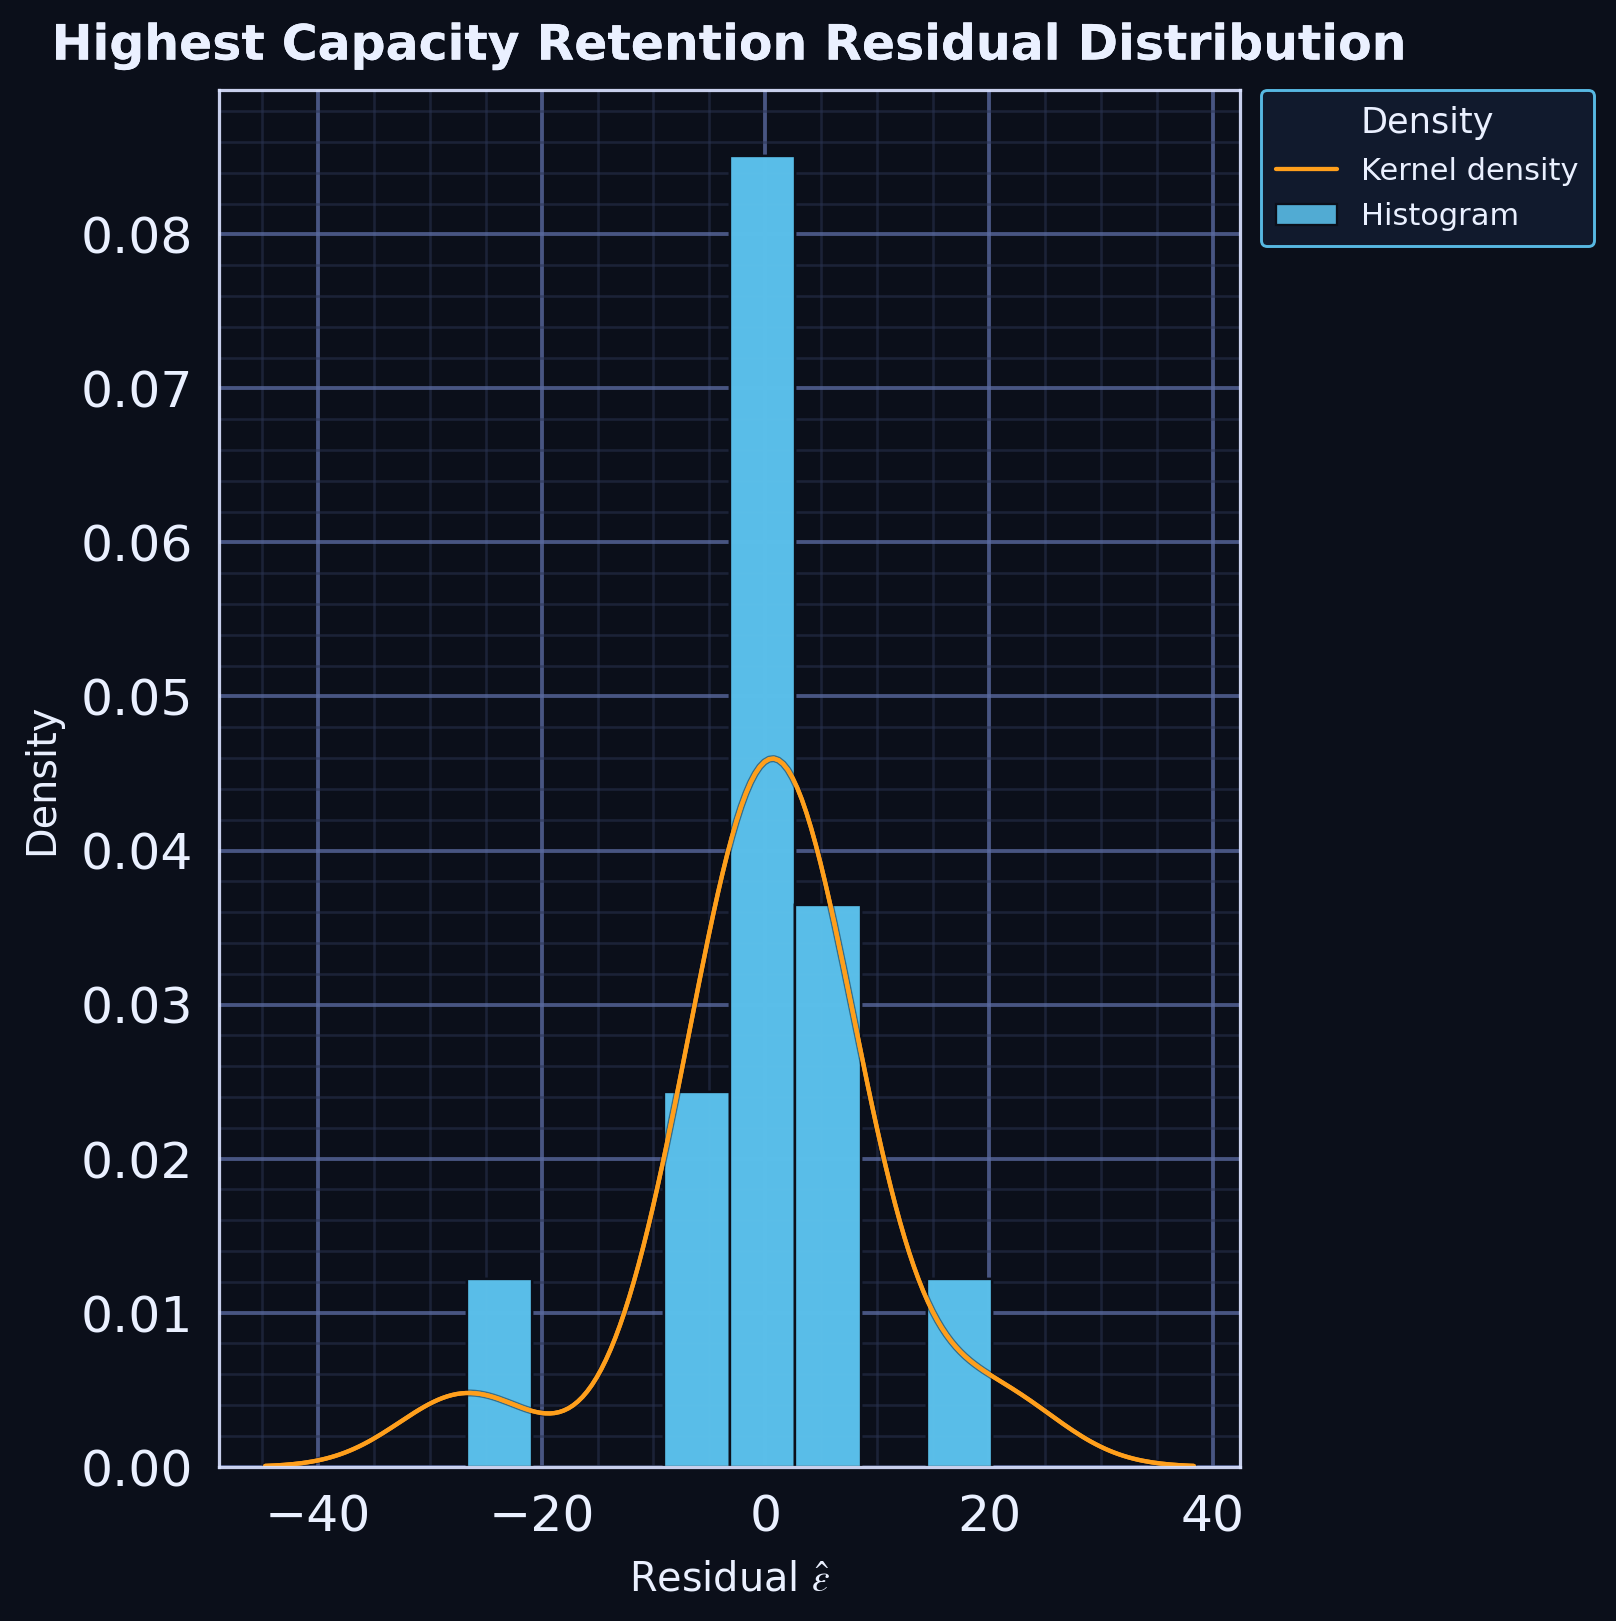

The table this chart was drawn from, first rows:
series, residual, kde_x, kde_density
residual_sample, -26.7, , 
residual_sample, -0.5, , 
residual_sample, -2.822, , 
residual_sample, 20.3, , 
residual_sample, 6.02, , 
residual_sample, 7.053, , 
residual_sample, 1.76, , 
residual_sample, 0.2994, , 
residual_sample, -0.1644, , 
residual_sample, 0.03333, , 
residual_sample, -5.678, , 
residual_sample, -7.221, , 
residual_sample, 6.099, , 
residual_sample, 1.522, , 
kde, , -26.7, 0.004785
kde, , -26.46, 0.004786
kde, , -26.23, 0.004781
kde, , -25.99, 0.00477
kde, , -25.76, 0.004752
kde, , -25.52, 0.004728
kde, , -25.28, 0.004698
kde, , -25.05, 0.004663
kde, , -24.81, 0.004622
kde, , -24.57, 0.004577
kde, , -24.34, 0.004527
kde, , -24.1, 0.004473
kde, , -23.87, 0.004415
kde, , -23.63, 0.004354
kde, , -23.39, 0.004291
kde, , -23.16, 0.004226
kde, , -22.92, 0.004159
kde, , -22.69, 0.004092
kde, , -22.45, 0.004025
kde, , -22.21, 0.003958
kde, , -21.98, 0.003892
kde, , -21.74, 0.003828
kde, , -21.5, 0.003767
kde, , -21.27, 0.003709
kde, , -21.03, 0.003656
kde, , -20.8, 0.003607
kde, , -20.56, 0.003563
kde, , -20.32, 0.003526
kde, , -20.09, 0.003496
kde, , -19.85, 0.003474
kde, , -19.62, 0.00346
kde, , -19.38, 0.003455
kde, , -19.14, 0.003461
kde, , -18.91, 0.003477
kde, , -18.67, 0.003505
kde, , -18.43, 0.003544
kde, , -18.2, 0.003597
kde, , -17.96, 0.003663
kde, , -17.73, 0.003743
kde, , -17.49, 0.003838
kde, , -17.25, 0.003948
kde, , -17.02, 0.004075
kde, , -16.78, 0.004218
kde, , -16.54, 0.004378
kde, , -16.31, 0.004557
kde, , -16.07, 0.004753
... 154 more rows
